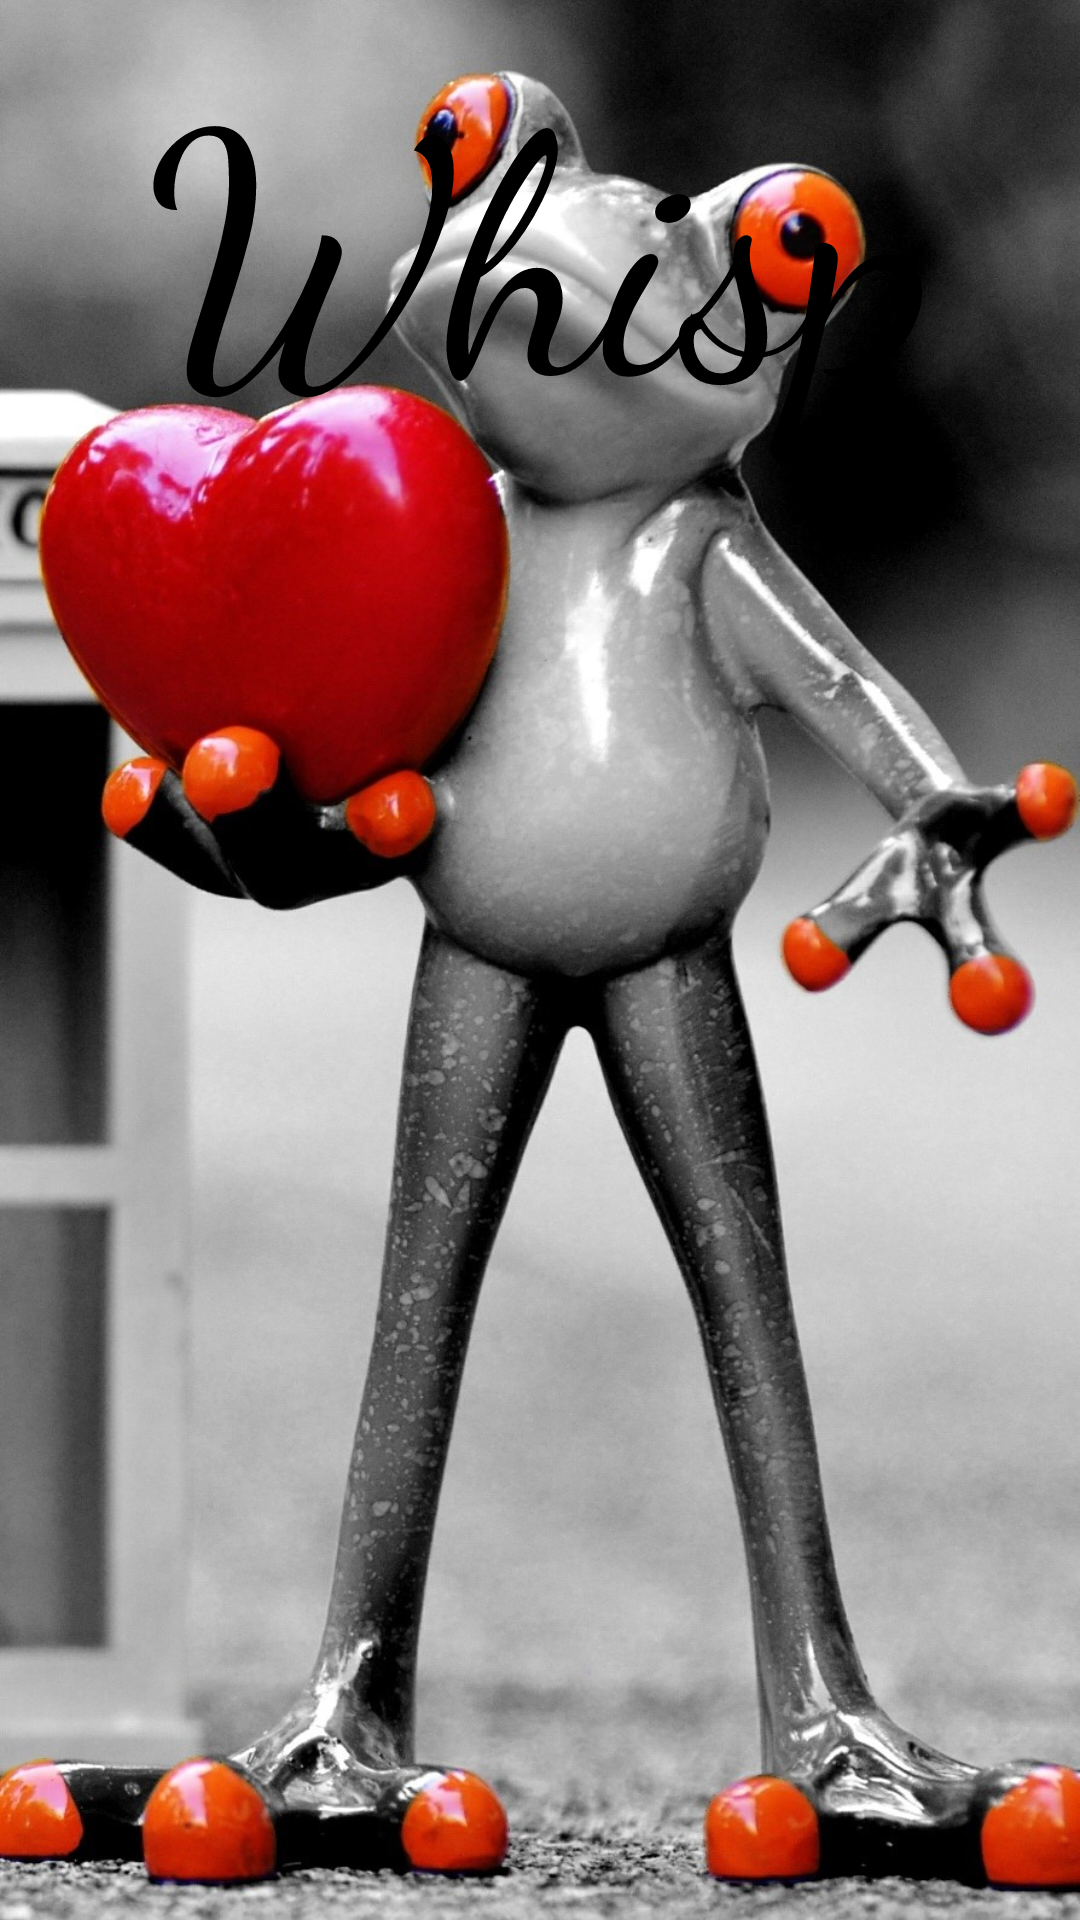

This screen was rendered from an Android layout file. Write that file and the resources it references.
<!-- AndroidManifest.xml: application theme AppTheme -->
<!-- res/layout/activity_splash.xml -->
<?xml version="1.0" encoding="utf-8"?>
<androidx.constraintlayout.widget.ConstraintLayout xmlns:android="http://schemas.android.com/apk/res/android"
    xmlns:app="http://schemas.android.com/apk/res-auto"
    xmlns:tools="http://schemas.android.com/tools"
    android:id="@+id/splashContainer"
    android:layout_width="match_parent"
    android:layout_height="match_parent"
    android:background="@drawable/frog_1417698"
    tools:context=".SplashActivity">

    <TextView
        android:id="@+id/textView"
        android:layout_width="wrap_content"
        android:layout_height="wrap_content"
        android:fontFamily="cursive"
        android:text="Whisp"
        android:textAppearance="@style/TextAppearance.AppCompat.Display4"
        android:textColor="#000000"
        app:layout_constraintEnd_toEndOf="parent"
        app:layout_constraintHorizontal_bias="0.496"
        app:layout_constraintStart_toStartOf="parent"
        tools:layout_editor_absoluteY="512dp"
        tools:visibility="visible" />
</androidx.constraintlayout.widget.ConstraintLayout>
<!-- resources referenced by this layout -->
<resources>
  <!-- drawable frog_1417698: jpg bitmap (drawable-xxxhdpi, 280887 bytes) -->
  <style name="AppTheme" parent="Theme.AppCompat.Light.DarkActionBar">
          
          <item name="colorPrimary">@color/colorPrimary</item>
          <item name="colorPrimaryDark">@color/colorPrimaryDark</item>
          <item name="colorAccent">@color/colorAccent</item>
      </style>
  <color name="colorPrimary">@android:color/primary_text_dark_nodisable</color>
  <color name="colorPrimaryDark">@android:color/darker_gray</color>
  <color name="colorAccent">@android:color/tertiary_text_light</color>
</resources>
